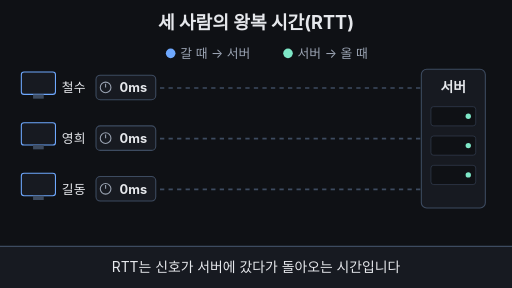
t = 0.00 s
t = 1.67 s: frame unchanged from t = 0.00 s, image omitted
t = 3.33 s: frame unchanged from t = 0.00 s, image omitted
t = 5.00 s: frame unchanged from t = 0.00 s, image omitted
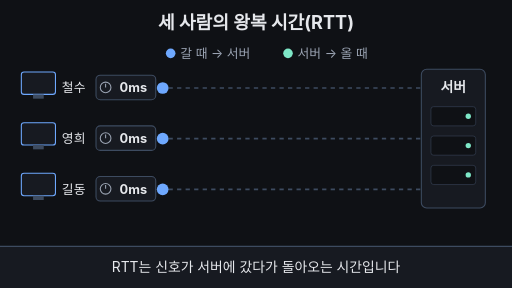
t = 6.67 s
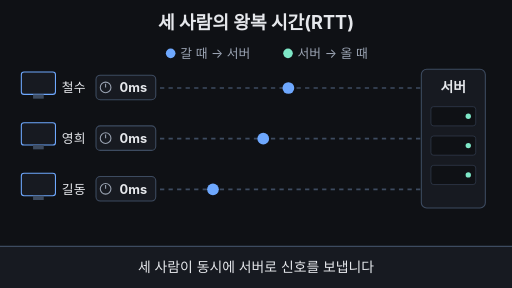
t = 8.50 s

The animated SVG that drew these frames (rendered in a browser with its animation timeline set to each time). Animation: 54 SMIL elements (animate=54); frames cover the first 8.50 s, repeats indefinitely.

<svg xmlns="http://www.w3.org/2000/svg" viewBox="0 0 960 540" width="960" height="540">
<rect width="960" height="540" fill="#0f1115"/>
<text x="480" y="54" text-anchor="middle" font-size="34" font-weight="700" fill="#e6e8ec" font-family="-apple-system,'Apple SD Gothic Neo','Segoe UI',sans-serif">세 사람의 왕복 시간(RTT)</text>
<g font-family="-apple-system,'Apple SD Gothic Neo','Segoe UI',sans-serif" font-size="24"><circle cx="320" cy="100" r="9" fill="#6ea8fe"/><text x="338" y="108" fill="#9aa3b2">갈 때 → 서버</text><circle cx="540" cy="100" r="9" fill="#7ee7c7"/><text x="558" y="108" fill="#9aa3b2">서버 → 올 때</text></g>
<rect x="790" y="130" width="120" height="260" rx="10" fill="#171a21" stroke="#3d4b60" stroke-width="2"/>
<text x="850" y="172" text-anchor="middle" font-size="26" font-weight="700" fill="#e6e8ec" font-family="-apple-system,'Apple SD Gothic Neo','Segoe UI',sans-serif">서버</text>
<rect x="808" y="200" width="84" height="36" rx="5" fill="#0f1115" stroke="#3d4b60"/><circle cx="878" cy="218" r="5" fill="#7ee7c7"/>
<rect x="808" y="255" width="84" height="36" rx="5" fill="#0f1115" stroke="#3d4b60"/><circle cx="878" cy="273" r="5" fill="#7ee7c7"/>
<rect x="808" y="310" width="84" height="36" rx="5" fill="#0f1115" stroke="#3d4b60"/><circle cx="878" cy="328" r="5" fill="#7ee7c7"/>
<rect x="40" y="135" width="64" height="42" rx="5" fill="#171a21" stroke="#6ea8fe" stroke-width="2"/><rect x="62" y="177" width="20" height="8" fill="#3d4b60"/>
<text x="116" y="173" font-size="24" fill="#e6e8ec" font-family="-apple-system,'Apple SD Gothic Neo','Segoe UI',sans-serif">철수</text>
<line x1="300" y1="165" x2="790" y2="165" stroke="#3d4b60" stroke-width="3" stroke-dasharray="8 8"><animate attributeName="opacity" dur="33.333s" repeatCount="indefinite" keyTimes="0.0000;0.7700;0.8000;0.9500;1.0000" values="1;1;0;0;1"/></line>
<rect x="180" y="141" width="112" height="46" rx="8" fill="#171a21" stroke="#3d4b60" stroke-width="2"><animate attributeName="stroke" dur="33.333s" repeatCount="indefinite" calcMode="discrete" keyTimes="0.0000;0.4240" values="#3d4b60;#7ee7c7"/><animate attributeName="opacity" dur="33.333s" repeatCount="indefinite" keyTimes="0.0000;0.7700;0.8000;0.9500;1.0000" values="1;1;0;0;1"/></rect>
<g><animate attributeName="opacity" dur="33.333s" repeatCount="indefinite" keyTimes="0.0000;0.7700;0.8000;0.9500;1.0000" values="1;1;0;0;1"/><circle cx="198" cy="164" r="10" fill="none" stroke="#9aa3b2" stroke-width="2"/><line x1="198" y1="164" x2="198" y2="157" stroke="#9aa3b2" stroke-width="2"/></g>
<text x="250" y="173" text-anchor="middle" font-size="24" font-weight="700" fill="#e6e8ec" font-family="-apple-system,'Apple SD Gothic Neo','Segoe UI',sans-serif">0ms<animate attributeName="opacity" dur="33.333s" repeatCount="indefinite" keyTimes="0.0000;0.2560;0.2570;0.9500;1.0000" values="1;1;0;0;1"/></text>
<text x="250" y="173" text-anchor="middle" font-size="24" font-weight="700" fill="#e6e8ec" font-family="-apple-system,'Apple SD Gothic Neo','Segoe UI',sans-serif">5ms<animate attributeName="opacity" dur="33.333s" repeatCount="indefinite" keyTimes="0.0000;0.2560;0.2570;0.3120;0.3130;1.0000" values="0;0;1;1;0;0"/></text>
<text x="250" y="173" text-anchor="middle" font-size="24" font-weight="700" fill="#e6e8ec" font-family="-apple-system,'Apple SD Gothic Neo','Segoe UI',sans-serif">10ms<animate attributeName="opacity" dur="33.333s" repeatCount="indefinite" keyTimes="0.0000;0.3120;0.3130;0.3680;0.3690;1.0000" values="0;0;1;1;0;0"/></text>
<text x="250" y="173" text-anchor="middle" font-size="24" font-weight="700" fill="#e6e8ec" font-family="-apple-system,'Apple SD Gothic Neo','Segoe UI',sans-serif">15ms<animate attributeName="opacity" dur="33.333s" repeatCount="indefinite" keyTimes="0.0000;0.3680;0.3690;0.4240;0.4250;1.0000" values="0;0;1;1;0;0"/></text>
<text x="250" y="173" text-anchor="middle" font-size="24" font-weight="700" fill="#7ee7c7" font-family="-apple-system,'Apple SD Gothic Neo','Segoe UI',sans-serif">20ms<animate attributeName="opacity" dur="33.333s" repeatCount="indefinite" keyTimes="0.0000;0.4240;0.4250;0.7700;0.8000;1.0000" values="0;0;1;1;0;0"/></text>
<circle cx="305" cy="165" r="11" fill="#6ea8fe" opacity="0"><animate attributeName="cx" dur="33.333s" repeatCount="indefinite" keyTimes="0.0000;0.2000;0.3120;0.4240;1.0000" values="305;305;785;305;305"/><animate attributeName="fill" dur="33.333s" repeatCount="indefinite" calcMode="discrete" keyTimes="0.0000;0.3120" values="#6ea8fe;#7ee7c7"/><animate attributeName="opacity" dur="33.333s" repeatCount="indefinite" calcMode="discrete" keyTimes="0.0000;0.2000;0.4240" values="0;1;0"/></circle>
<rect x="300" y="150" width="0" height="30" rx="6" fill="#7ee7c7"><animate attributeName="width" dur="33.333s" repeatCount="indefinite" keyTimes="0.0000;0.7700;0.8300;0.9500;1.0000" values="0;0;140.0;140.0;0"/></rect>
<text x="452.0" y="174" font-size="26" font-weight="700" fill="#7ee7c7" font-family="-apple-system,'Apple SD Gothic Neo','Segoe UI',sans-serif">20ms<animate attributeName="opacity" dur="33.333s" repeatCount="indefinite" keyTimes="0.0000;0.8000;0.8400;0.9500;0.9800;1.0000" values="0;0;1;1;0;0"/></text>
<rect x="40" y="230" width="64" height="42" rx="5" fill="#171a21" stroke="#6ea8fe" stroke-width="2"/><rect x="62" y="272" width="20" height="8" fill="#3d4b60"/>
<text x="116" y="268" font-size="24" fill="#e6e8ec" font-family="-apple-system,'Apple SD Gothic Neo','Segoe UI',sans-serif">영희</text>
<line x1="300" y1="260" x2="790" y2="260" stroke="#3d4b60" stroke-width="3" stroke-dasharray="8 8"><animate attributeName="opacity" dur="33.333s" repeatCount="indefinite" keyTimes="0.0000;0.7700;0.8000;0.9500;1.0000" values="1;1;0;0;1"/></line>
<rect x="180" y="236" width="112" height="46" rx="8" fill="#171a21" stroke="#3d4b60" stroke-width="2"><animate attributeName="stroke" dur="33.333s" repeatCount="indefinite" calcMode="discrete" keyTimes="0.0000;0.4800" values="#3d4b60;#6ea8fe"/><animate attributeName="opacity" dur="33.333s" repeatCount="indefinite" keyTimes="0.0000;0.7700;0.8000;0.9500;1.0000" values="1;1;0;0;1"/></rect>
<g><animate attributeName="opacity" dur="33.333s" repeatCount="indefinite" keyTimes="0.0000;0.7700;0.8000;0.9500;1.0000" values="1;1;0;0;1"/><circle cx="198" cy="259" r="10" fill="none" stroke="#9aa3b2" stroke-width="2"/><line x1="198" y1="259" x2="198" y2="252" stroke="#9aa3b2" stroke-width="2"/></g>
<text x="250" y="268" text-anchor="middle" font-size="24" font-weight="700" fill="#e6e8ec" font-family="-apple-system,'Apple SD Gothic Neo','Segoe UI',sans-serif">0ms<animate attributeName="opacity" dur="33.333s" repeatCount="indefinite" keyTimes="0.0000;0.2560;0.2570;0.9500;1.0000" values="1;1;0;0;1"/></text>
<text x="250" y="268" text-anchor="middle" font-size="24" font-weight="700" fill="#e6e8ec" font-family="-apple-system,'Apple SD Gothic Neo','Segoe UI',sans-serif">5ms<animate attributeName="opacity" dur="33.333s" repeatCount="indefinite" keyTimes="0.0000;0.2560;0.2570;0.3120;0.3130;1.0000" values="0;0;1;1;0;0"/></text>
<text x="250" y="268" text-anchor="middle" font-size="24" font-weight="700" fill="#e6e8ec" font-family="-apple-system,'Apple SD Gothic Neo','Segoe UI',sans-serif">10ms<animate attributeName="opacity" dur="33.333s" repeatCount="indefinite" keyTimes="0.0000;0.3120;0.3130;0.3680;0.3690;1.0000" values="0;0;1;1;0;0"/></text>
<text x="250" y="268" text-anchor="middle" font-size="24" font-weight="700" fill="#e6e8ec" font-family="-apple-system,'Apple SD Gothic Neo','Segoe UI',sans-serif">15ms<animate attributeName="opacity" dur="33.333s" repeatCount="indefinite" keyTimes="0.0000;0.3680;0.3690;0.4240;0.4250;1.0000" values="0;0;1;1;0;0"/></text>
<text x="250" y="268" text-anchor="middle" font-size="24" font-weight="700" fill="#e6e8ec" font-family="-apple-system,'Apple SD Gothic Neo','Segoe UI',sans-serif">20ms<animate attributeName="opacity" dur="33.333s" repeatCount="indefinite" keyTimes="0.0000;0.4240;0.4250;0.4800;0.4810;1.0000" values="0;0;1;1;0;0"/></text>
<text x="250" y="268" text-anchor="middle" font-size="24" font-weight="700" fill="#6ea8fe" font-family="-apple-system,'Apple SD Gothic Neo','Segoe UI',sans-serif">25ms<animate attributeName="opacity" dur="33.333s" repeatCount="indefinite" keyTimes="0.0000;0.4800;0.4810;0.7700;0.8000;1.0000" values="0;0;1;1;0;0"/></text>
<circle cx="305" cy="260" r="11" fill="#6ea8fe" opacity="0"><animate attributeName="cx" dur="33.333s" repeatCount="indefinite" keyTimes="0.0000;0.2000;0.3400;0.4800;1.0000" values="305;305;785;305;305"/><animate attributeName="fill" dur="33.333s" repeatCount="indefinite" calcMode="discrete" keyTimes="0.0000;0.3400" values="#6ea8fe;#7ee7c7"/><animate attributeName="opacity" dur="33.333s" repeatCount="indefinite" calcMode="discrete" keyTimes="0.0000;0.2000;0.4800" values="0;1;0"/></circle>
<rect x="300" y="245" width="0" height="30" rx="6" fill="#6ea8fe"><animate attributeName="width" dur="33.333s" repeatCount="indefinite" keyTimes="0.0000;0.7700;0.8300;0.9500;1.0000" values="0;0;175.0;175.0;0"/></rect>
<text x="487.0" y="269" font-size="26" font-weight="700" fill="#6ea8fe" font-family="-apple-system,'Apple SD Gothic Neo','Segoe UI',sans-serif">25ms<animate attributeName="opacity" dur="33.333s" repeatCount="indefinite" keyTimes="0.0000;0.8000;0.8400;0.9500;0.9800;1.0000" values="0;0;1;1;0;0"/></text>
<rect x="40" y="325" width="64" height="42" rx="5" fill="#171a21" stroke="#6ea8fe" stroke-width="2"/><rect x="62" y="367" width="20" height="8" fill="#3d4b60"/>
<text x="116" y="363" font-size="24" fill="#e6e8ec" font-family="-apple-system,'Apple SD Gothic Neo','Segoe UI',sans-serif">길동</text>
<line x1="300" y1="355" x2="790" y2="355" stroke="#3d4b60" stroke-width="3" stroke-dasharray="8 8"><animate attributeName="opacity" dur="33.333s" repeatCount="indefinite" keyTimes="0.0000;0.7700;0.8000;0.9500;1.0000" values="1;1;0;0;1"/></line>
<rect x="180" y="331" width="112" height="46" rx="8" fill="#171a21" stroke="#3d4b60" stroke-width="2"><animate attributeName="stroke" dur="33.333s" repeatCount="indefinite" calcMode="discrete" keyTimes="0.0000;0.7600" values="#3d4b60;#ffb454"/><animate attributeName="opacity" dur="33.333s" repeatCount="indefinite" keyTimes="0.0000;0.7700;0.8000;0.9500;1.0000" values="1;1;0;0;1"/></rect>
<g><animate attributeName="opacity" dur="33.333s" repeatCount="indefinite" keyTimes="0.0000;0.7700;0.8000;0.9500;1.0000" values="1;1;0;0;1"/><circle cx="198" cy="354" r="10" fill="none" stroke="#9aa3b2" stroke-width="2"/><line x1="198" y1="354" x2="198" y2="347" stroke="#9aa3b2" stroke-width="2"/></g>
<text x="250" y="363" text-anchor="middle" font-size="24" font-weight="700" fill="#e6e8ec" font-family="-apple-system,'Apple SD Gothic Neo','Segoe UI',sans-serif">0ms<animate attributeName="opacity" dur="33.333s" repeatCount="indefinite" keyTimes="0.0000;0.2560;0.2570;0.9500;1.0000" values="1;1;0;0;1"/></text>
<text x="250" y="363" text-anchor="middle" font-size="24" font-weight="700" fill="#e6e8ec" font-family="-apple-system,'Apple SD Gothic Neo','Segoe UI',sans-serif">5ms<animate attributeName="opacity" dur="33.333s" repeatCount="indefinite" keyTimes="0.0000;0.2560;0.2570;0.3120;0.3130;1.0000" values="0;0;1;1;0;0"/></text>
<text x="250" y="363" text-anchor="middle" font-size="24" font-weight="700" fill="#e6e8ec" font-family="-apple-system,'Apple SD Gothic Neo','Segoe UI',sans-serif">10ms<animate attributeName="opacity" dur="33.333s" repeatCount="indefinite" keyTimes="0.0000;0.3120;0.3130;0.3680;0.3690;1.0000" values="0;0;1;1;0;0"/></text>
<text x="250" y="363" text-anchor="middle" font-size="24" font-weight="700" fill="#e6e8ec" font-family="-apple-system,'Apple SD Gothic Neo','Segoe UI',sans-serif">15ms<animate attributeName="opacity" dur="33.333s" repeatCount="indefinite" keyTimes="0.0000;0.3680;0.3690;0.4240;0.4250;1.0000" values="0;0;1;1;0;0"/></text>
<text x="250" y="363" text-anchor="middle" font-size="24" font-weight="700" fill="#e6e8ec" font-family="-apple-system,'Apple SD Gothic Neo','Segoe UI',sans-serif">20ms<animate attributeName="opacity" dur="33.333s" repeatCount="indefinite" keyTimes="0.0000;0.4240;0.4250;0.4800;0.4810;1.0000" values="0;0;1;1;0;0"/></text>
<text x="250" y="363" text-anchor="middle" font-size="24" font-weight="700" fill="#e6e8ec" font-family="-apple-system,'Apple SD Gothic Neo','Segoe UI',sans-serif">25ms<animate attributeName="opacity" dur="33.333s" repeatCount="indefinite" keyTimes="0.0000;0.4800;0.4810;0.5360;0.5370;1.0000" values="0;0;1;1;0;0"/></text>
<text x="250" y="363" text-anchor="middle" font-size="24" font-weight="700" fill="#e6e8ec" font-family="-apple-system,'Apple SD Gothic Neo','Segoe UI',sans-serif">30ms<animate attributeName="opacity" dur="33.333s" repeatCount="indefinite" keyTimes="0.0000;0.5360;0.5370;0.5920;0.5930;1.0000" values="0;0;1;1;0;0"/></text>
<text x="250" y="363" text-anchor="middle" font-size="24" font-weight="700" fill="#e6e8ec" font-family="-apple-system,'Apple SD Gothic Neo','Segoe UI',sans-serif">35ms<animate attributeName="opacity" dur="33.333s" repeatCount="indefinite" keyTimes="0.0000;0.5920;0.5930;0.6480;0.6490;1.0000" values="0;0;1;1;0;0"/></text>
<text x="250" y="363" text-anchor="middle" font-size="24" font-weight="700" fill="#e6e8ec" font-family="-apple-system,'Apple SD Gothic Neo','Segoe UI',sans-serif">40ms<animate attributeName="opacity" dur="33.333s" repeatCount="indefinite" keyTimes="0.0000;0.6480;0.6490;0.7040;0.7050;1.0000" values="0;0;1;1;0;0"/></text>
<text x="250" y="363" text-anchor="middle" font-size="24" font-weight="700" fill="#e6e8ec" font-family="-apple-system,'Apple SD Gothic Neo','Segoe UI',sans-serif">45ms<animate attributeName="opacity" dur="33.333s" repeatCount="indefinite" keyTimes="0.0000;0.7040;0.7050;0.7600;0.7610;1.0000" values="0;0;1;1;0;0"/></text>
<text x="250" y="363" text-anchor="middle" font-size="24" font-weight="700" fill="#ffb454" font-family="-apple-system,'Apple SD Gothic Neo','Segoe UI',sans-serif">50ms<animate attributeName="opacity" dur="33.333s" repeatCount="indefinite" keyTimes="0.0000;0.7600;0.7610;0.7700;0.8000;1.0000" values="0;0;1;1;0;0"/></text>
<circle cx="305" cy="355" r="11" fill="#6ea8fe" opacity="0"><animate attributeName="cx" dur="33.333s" repeatCount="indefinite" keyTimes="0.0000;0.2000;0.4800;0.7600;1.0000" values="305;305;785;305;305"/><animate attributeName="fill" dur="33.333s" repeatCount="indefinite" calcMode="discrete" keyTimes="0.0000;0.4800" values="#6ea8fe;#7ee7c7"/><animate attributeName="opacity" dur="33.333s" repeatCount="indefinite" calcMode="discrete" keyTimes="0.0000;0.2000;0.7600" values="0;1;0"/></circle>
<rect x="300" y="340" width="0" height="30" rx="6" fill="#ffb454"><animate attributeName="width" dur="33.333s" repeatCount="indefinite" keyTimes="0.0000;0.7700;0.8300;0.9500;1.0000" values="0;0;350.0;350.0;0"/></rect>
<text x="662.0" y="364" font-size="26" font-weight="700" fill="#ffb454" font-family="-apple-system,'Apple SD Gothic Neo','Segoe UI',sans-serif">50ms<animate attributeName="opacity" dur="33.333s" repeatCount="indefinite" keyTimes="0.0000;0.8000;0.8400;0.9500;0.9800;1.0000" values="0;0;1;1;0;0"/></text>
<text x="480" y="438" text-anchor="middle" font-size="28" font-weight="700" fill="#7ee7c7" font-family="-apple-system,'Apple SD Gothic Neo','Segoe UI',sans-serif">왕복 시간(RTT) = 갈 때 + 올 때<animate attributeName="opacity" dur="33.333s" repeatCount="indefinite" keyTimes="0.0000;0.8100;0.8500;0.9500;0.9900;1.0000" values="0;0;1;1;0;0"/></text>
<rect x="0" y="462" width="960" height="78" fill="#171a21"/><line x1="0" y1="462" x2="960" y2="462" stroke="#3d4b60" stroke-width="2"/>
<text x="480" y="510" text-anchor="middle" font-size="26" fill="#e6e8ec" opacity="1" font-family="-apple-system,'Apple SD Gothic Neo','Segoe UI',sans-serif">RTT는 신호가 서버에 갔다가 돌아오는 시간입니다<animate attributeName="opacity" dur="33.333s" repeatCount="indefinite" keyTimes="0.0000;0.2100;0.2300;0.9600;1.0000" values="1;1;0;0;1"/></text>
<text x="480" y="510" text-anchor="middle" font-size="26" fill="#e6e8ec" opacity="0" font-family="-apple-system,'Apple SD Gothic Neo','Segoe UI',sans-serif">세 사람이 동시에 서버로 신호를 보냅니다<animate attributeName="opacity" dur="33.333s" repeatCount="indefinite" keyTimes="0.0000;0.2200;0.2400;0.4400;0.4600;1.0000" values="0;0;1;1;0;0"/></text>
<text x="480" y="510" text-anchor="middle" font-size="26" fill="#e6e8ec" opacity="0" font-family="-apple-system,'Apple SD Gothic Neo','Segoe UI',sans-serif">신호가 돌아오는 순간 시계가 멈춥니다<animate attributeName="opacity" dur="33.333s" repeatCount="indefinite" keyTimes="0.0000;0.4500;0.4700;0.7500;0.7700;1.0000" values="0;0;1;1;0;0"/></text>
<text x="480" y="510" text-anchor="middle" font-size="26" fill="#e6e8ec" opacity="0" font-family="-apple-system,'Apple SD Gothic Neo','Segoe UI',sans-serif">사람마다 RTT가 달라서 지연 차이가 생깁니다<animate attributeName="opacity" dur="33.333s" repeatCount="indefinite" keyTimes="0.0000;0.7600;0.7800;0.9400;0.9600;1.0000" values="0;0;1;1;0;0"/></text>
</svg>
